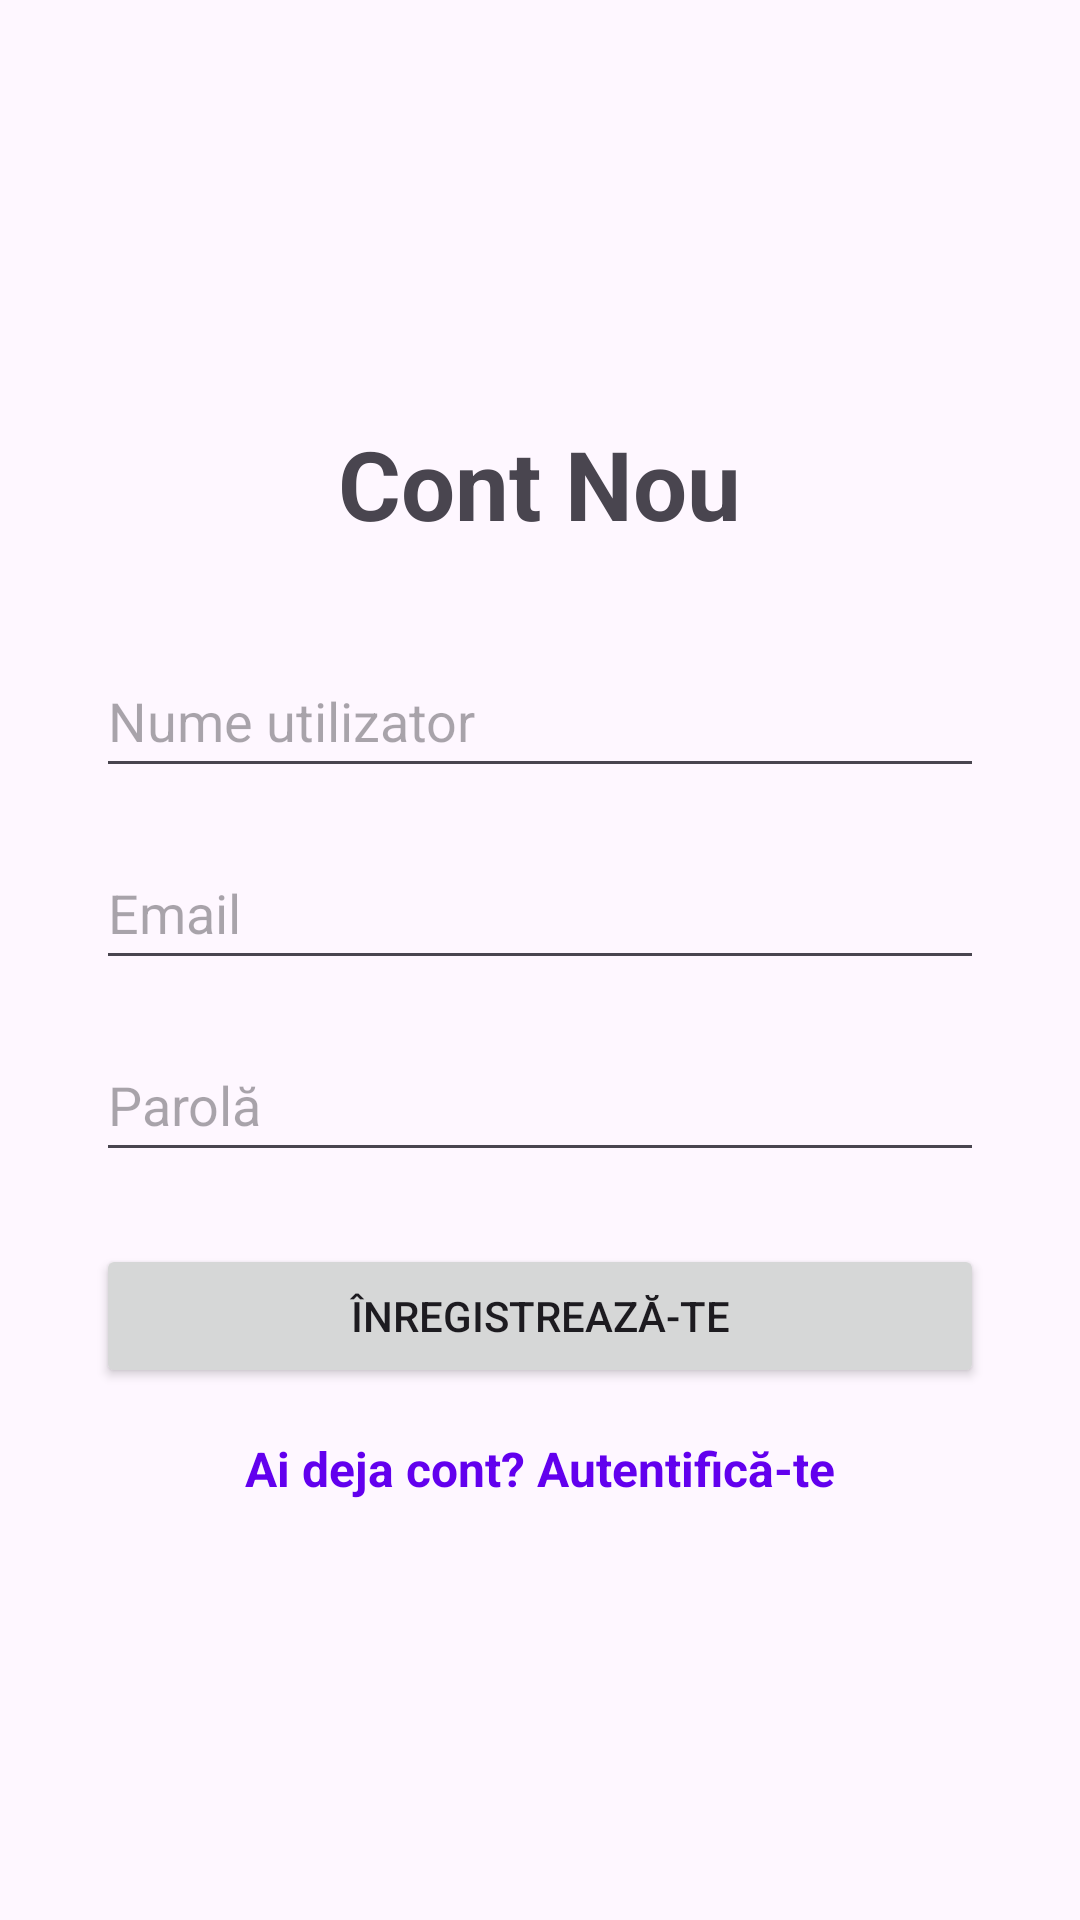

Android layout source for this screen:
<!-- AndroidManifest.xml: application theme Theme.GroupSportsApp -->
<!-- res/layout/activity_register.xml -->
<?xml version="1.0" encoding="utf-8"?>
<LinearLayout xmlns:android="http://schemas.android.com/apk/res/android"
    android:layout_width="match_parent"
    android:layout_height="match_parent"
    android:orientation="vertical"
    android:padding="32dp"
    android:gravity="center">

    <TextView
        android:layout_width="wrap_content"
        android:layout_height="wrap_content"
        android:text="Cont Nou"
        android:textSize="32sp"
        android:textStyle="bold"
        android:layout_marginBottom="32dp"/>

    <EditText
        android:id="@+id/etRegisterUsername"
        android:layout_width="match_parent"
        android:layout_height="wrap_content"
        android:hint="Nume utilizator"
        android:inputType="text"
        android:minHeight="48dp"
        android:layout_marginBottom="16dp"/>

    <EditText
        android:id="@+id/etRegisterEmail"
        android:layout_width="match_parent"
        android:layout_height="wrap_content"
        android:hint="Email"
        android:inputType="textEmailAddress"
        android:minHeight="48dp"
        android:layout_marginBottom="16dp"/>

    <EditText
        android:id="@+id/etRegisterPassword"
        android:layout_width="match_parent"
        android:layout_height="wrap_content"
        android:hint="Parolă"
        android:inputType="textPassword"
        android:minHeight="48dp"
        android:layout_marginBottom="24dp"/>

    <Button
        android:id="@+id/btnRegister"
        android:layout_width="match_parent"
        android:layout_height="wrap_content"
        android:text="Înregistrează-te"
        android:layout_marginBottom="16dp"/>

    <TextView
        android:id="@+id/tvGoToLogin"
        android:layout_width="wrap_content"
        android:layout_height="wrap_content"
        android:text="Ai deja cont? Autentifică-te"
        android:textColor="#FF6200EE"
        android:textSize="16sp"
        android:textStyle="bold"/>

</LinearLayout>
<!-- resources referenced by this layout -->
<resources>
  <style name="Theme.GroupSportsApp" parent="Base.Theme.GroupSportsApp" />
  <style name="Base.Theme.GroupSportsApp" parent="Theme.Material3.DayNight.NoActionBar">
          
          
      </style>
</resources>
